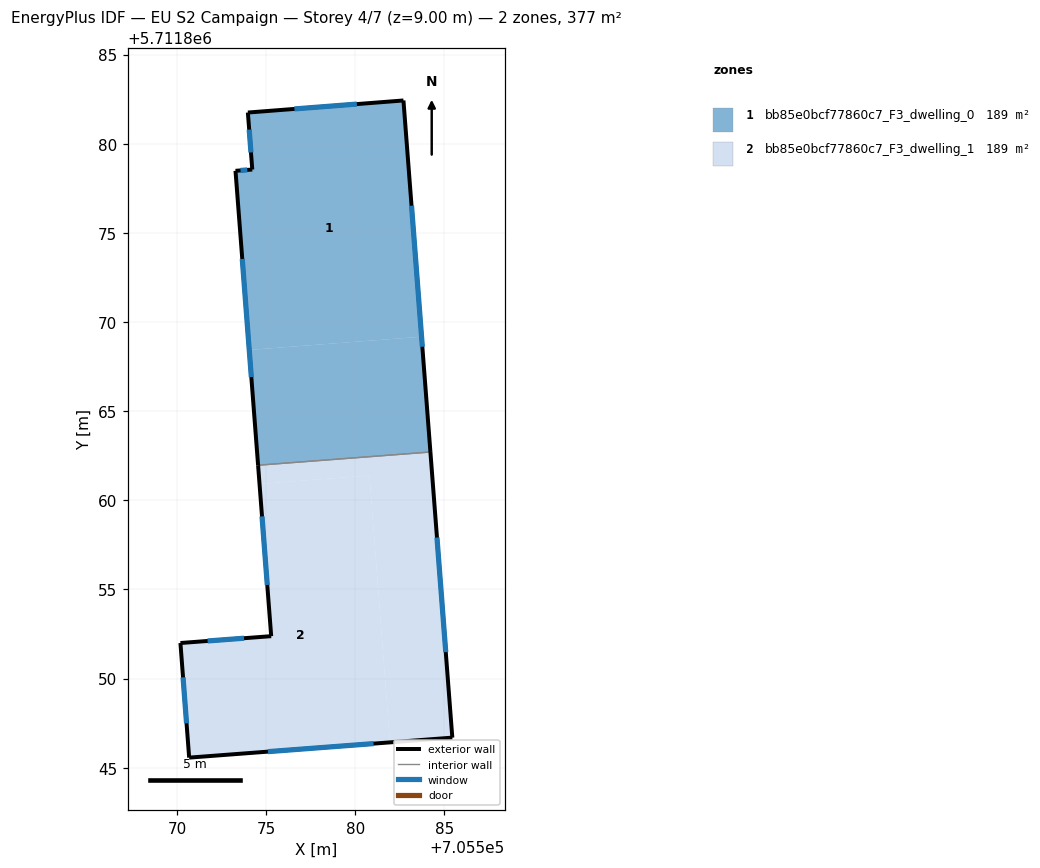
=== STOREY PLAN SPEC (per zone: floor XY polygon, exterior-wall plan segments, windows/doors) ===
zone 1: bb85e0bcf77860c7_F3_dwelling_0  (188.6 m²)
  floor: (705583.72, 5711869.18) (705582.70, 5711882.43) (705573.98, 5711881.75) (705574.22, 5711878.55) (705573.28, 5711878.48) (705574.05, 5711868.44)
  floor: (705584.21, 5711862.71) (705583.72, 5711869.18) (705574.05, 5711868.44) (705574.55, 5711861.97)
  exterior wall: (705574.55, 5711861.97) – (705573.28, 5711878.48)  [16.6 m]
    window: (705574.17, 5711866.91) – (705573.66, 5711873.54)  [8.0 m²]
  exterior wall: (705573.28, 5711878.48) – (705574.22, 5711878.55)  [0.9 m]
    window: (705573.56, 5711878.50) – (705573.94, 5711878.53)  [0.5 m²]
  exterior wall: (705574.22, 5711878.55) – (705573.98, 5711881.75)  [3.2 m]
    window: (705574.15, 5711879.51) – (705574.05, 5711880.79)  [1.5 m²]
  exterior wall: (705573.98, 5711881.75) – (705582.70, 5711882.43)  [8.8 m]
    window: (705576.59, 5711881.95) – (705580.09, 5711882.22)  [4.2 m²]
  exterior wall: (705582.70, 5711882.43) – (705584.21, 5711862.71)  [19.8 m]
    window: (705583.16, 5711876.52) – (705583.76, 5711868.61)  [9.6 m²]
  interior walls: 1
zone 2: bb85e0bcf77860c7_F3_dwelling_1  (188.6 m²)
  floor: (705585.44, 5711846.69) (705584.21, 5711862.71) (705574.55, 5711861.97) (705574.63, 5711860.92) (705580.80, 5711861.39) (705581.94, 5711846.42)
  floor: (705581.94, 5711846.42) (705580.80, 5711861.39) (705574.63, 5711860.92) (705575.28, 5711852.38) (705570.19, 5711852.00) (705570.68, 5711845.57)
  exterior wall: (705570.19, 5711852.00) – (705575.29, 5711852.38)  [5.1 m]
    window: (705571.72, 5711852.11) – (705573.76, 5711852.27)  [2.5 m²]
  exterior wall: (705575.29, 5711852.38) – (705574.55, 5711861.97)  [9.6 m]
    window: (705575.06, 5711855.25) – (705574.77, 5711859.10)  [4.6 m²]
  exterior wall: (705584.21, 5711862.71) – (705585.44, 5711846.69)  [16.1 m]
    window: (705584.58, 5711857.91) – (705585.08, 5711851.49)  [7.8 m²]
  exterior wall: (705585.44, 5711846.69) – (705570.68, 5711845.57)  [14.8 m]
    window: (705581.03, 5711846.35) – (705575.10, 5711845.90)  [7.2 m²]
  exterior wall: (705570.68, 5711845.57) – (705570.19, 5711852.00)  [6.4 m]
    window: (705570.54, 5711847.49) – (705570.34, 5711850.07)  [3.1 m²]
  interior walls: 1

=== DERIVED (storey summary) ===
Building: EU S2 Campaign
Storey: 4 of 7  (floor level z = 9.00 m)
Storey gross floor area: 377.3 m²
Zones on this storey: 2
  - bb85e0bcf77860c7_F3_dwelling_0: floor 188.6 m²; exterior wall 49.2 m (147.7 m²); 5 window(s) 23.8 m²; WWR 16.1%
  - bb85e0bcf77860c7_F3_dwelling_1: floor 188.6 m²; exterior wall 52.0 m (156.1 m²); 5 window(s) 25.1 m²; WWR 16.1%
Zone adjacency (shared interzone walls):
  - bb85e0bcf77860c7_F3_dwelling_0 ↔ bb85e0bcf77860c7_F3_dwelling_1